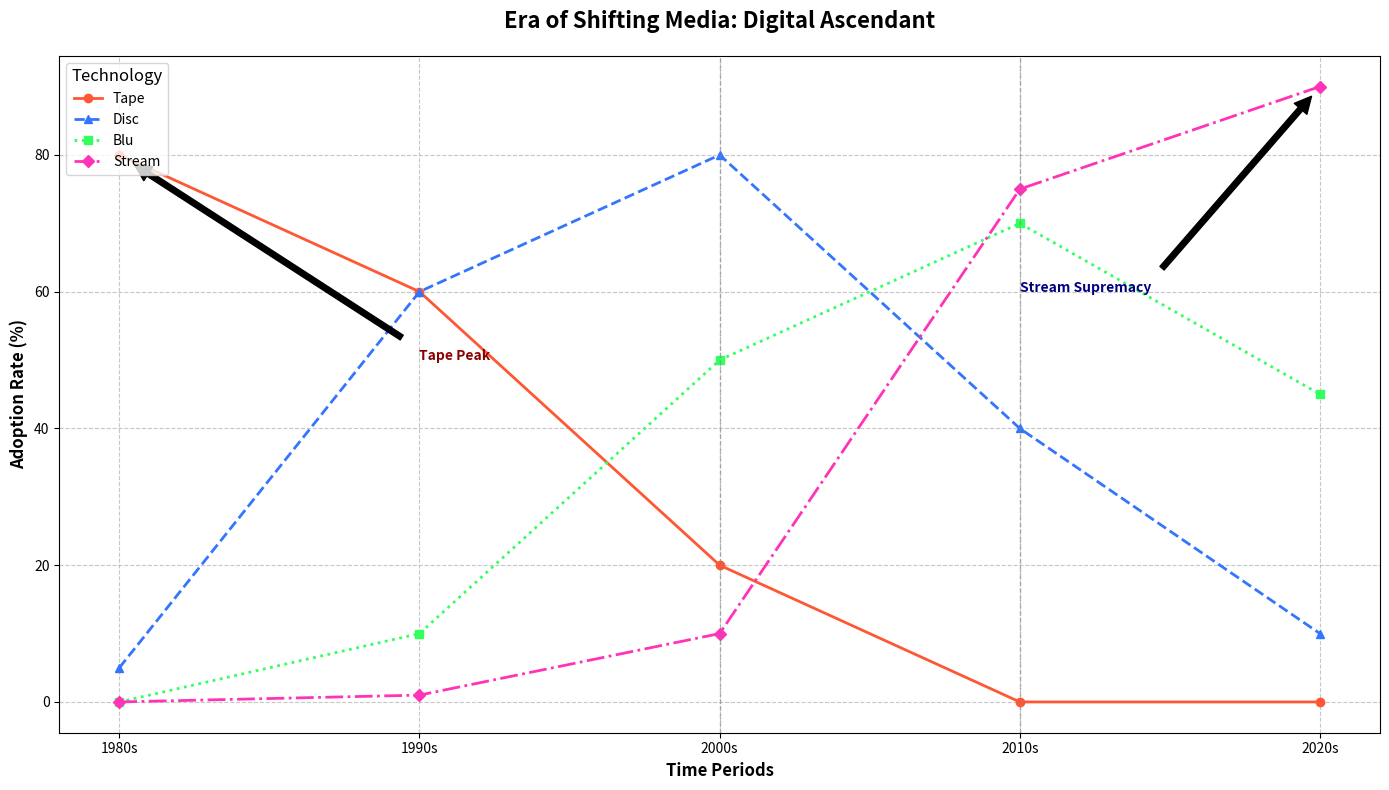

The script that saved this image:
import matplotlib.pyplot as plt
import numpy as np

# New Title and Labels
# Title: "Era of Shifting Media: Digital Ascendant"
# X-axis: 'Time Periods'
# Y-axis: 'Adoption Rate (%)'

decades = np.array(['1980s', '1990s', '2000s', '2010s', '2020s'])

# Usage values remain unchanged
vhs_usage = [80, 60, 20, 0, 0]
dvd_usage = [5, 60, 80, 40, 10]
bluray_usage = [0, 10, 50, 70, 45]
digital_usage = [0, 1, 10, 75, 90]

# Setup the plot
fig, ax = plt.subplots(figsize=(14, 8))

# Plotting media type usage over the decades
ax.plot(decades, vhs_usage, label='Tape', marker='o', linestyle='-', linewidth=2, color='#FF5733')
ax.plot(decades, dvd_usage, label='Disc', marker='^', linestyle='--', linewidth=2, color='#3375FF')
ax.plot(decades, bluray_usage, label='Blu', marker='s', linestyle=':', linewidth=2, color='#33FF5E')
ax.plot(decades, digital_usage, label='Stream', marker='D', linestyle='-.', linewidth=2, color='#FF33B8')

# Altered Titles and Labels
ax.set_title("Era of Shifting Media: Digital Ascendant", fontsize=16, fontweight='bold', pad=20)
ax.set_xlabel('Time Periods', fontsize=12, fontweight='bold')
ax.set_ylabel('Adoption Rate (%)', fontsize=12, fontweight='bold')

# Customize the legend
ax.legend(title='Technology', fontsize=10, title_fontsize='12', loc='upper left')

# Add grid for better readability
ax.grid(True, linestyle='--', alpha=0.7)

# Annotate significant trends
ax.annotate('Tape Peak', xy=('1980s', 80), xytext=('1990s', 50),
            arrowprops=dict(facecolor='black', shrink=0.05), fontsize=10, fontweight='bold', color='darkred')
ax.annotate('Stream Supremacy', xy=('2020s', 90), xytext=('2010s', 60),
            arrowprops=dict(facecolor='black', shrink=0.05), fontsize=10, fontweight='bold', color='navy')

# Highlight specific decades
highlight_decades = ['2000s', '2010s']
for decade in highlight_decades:
    ax.axvline(decade, color='grey', linestyle='--', linewidth=1, alpha=0.5)

plt.tight_layout()
plt.show()
